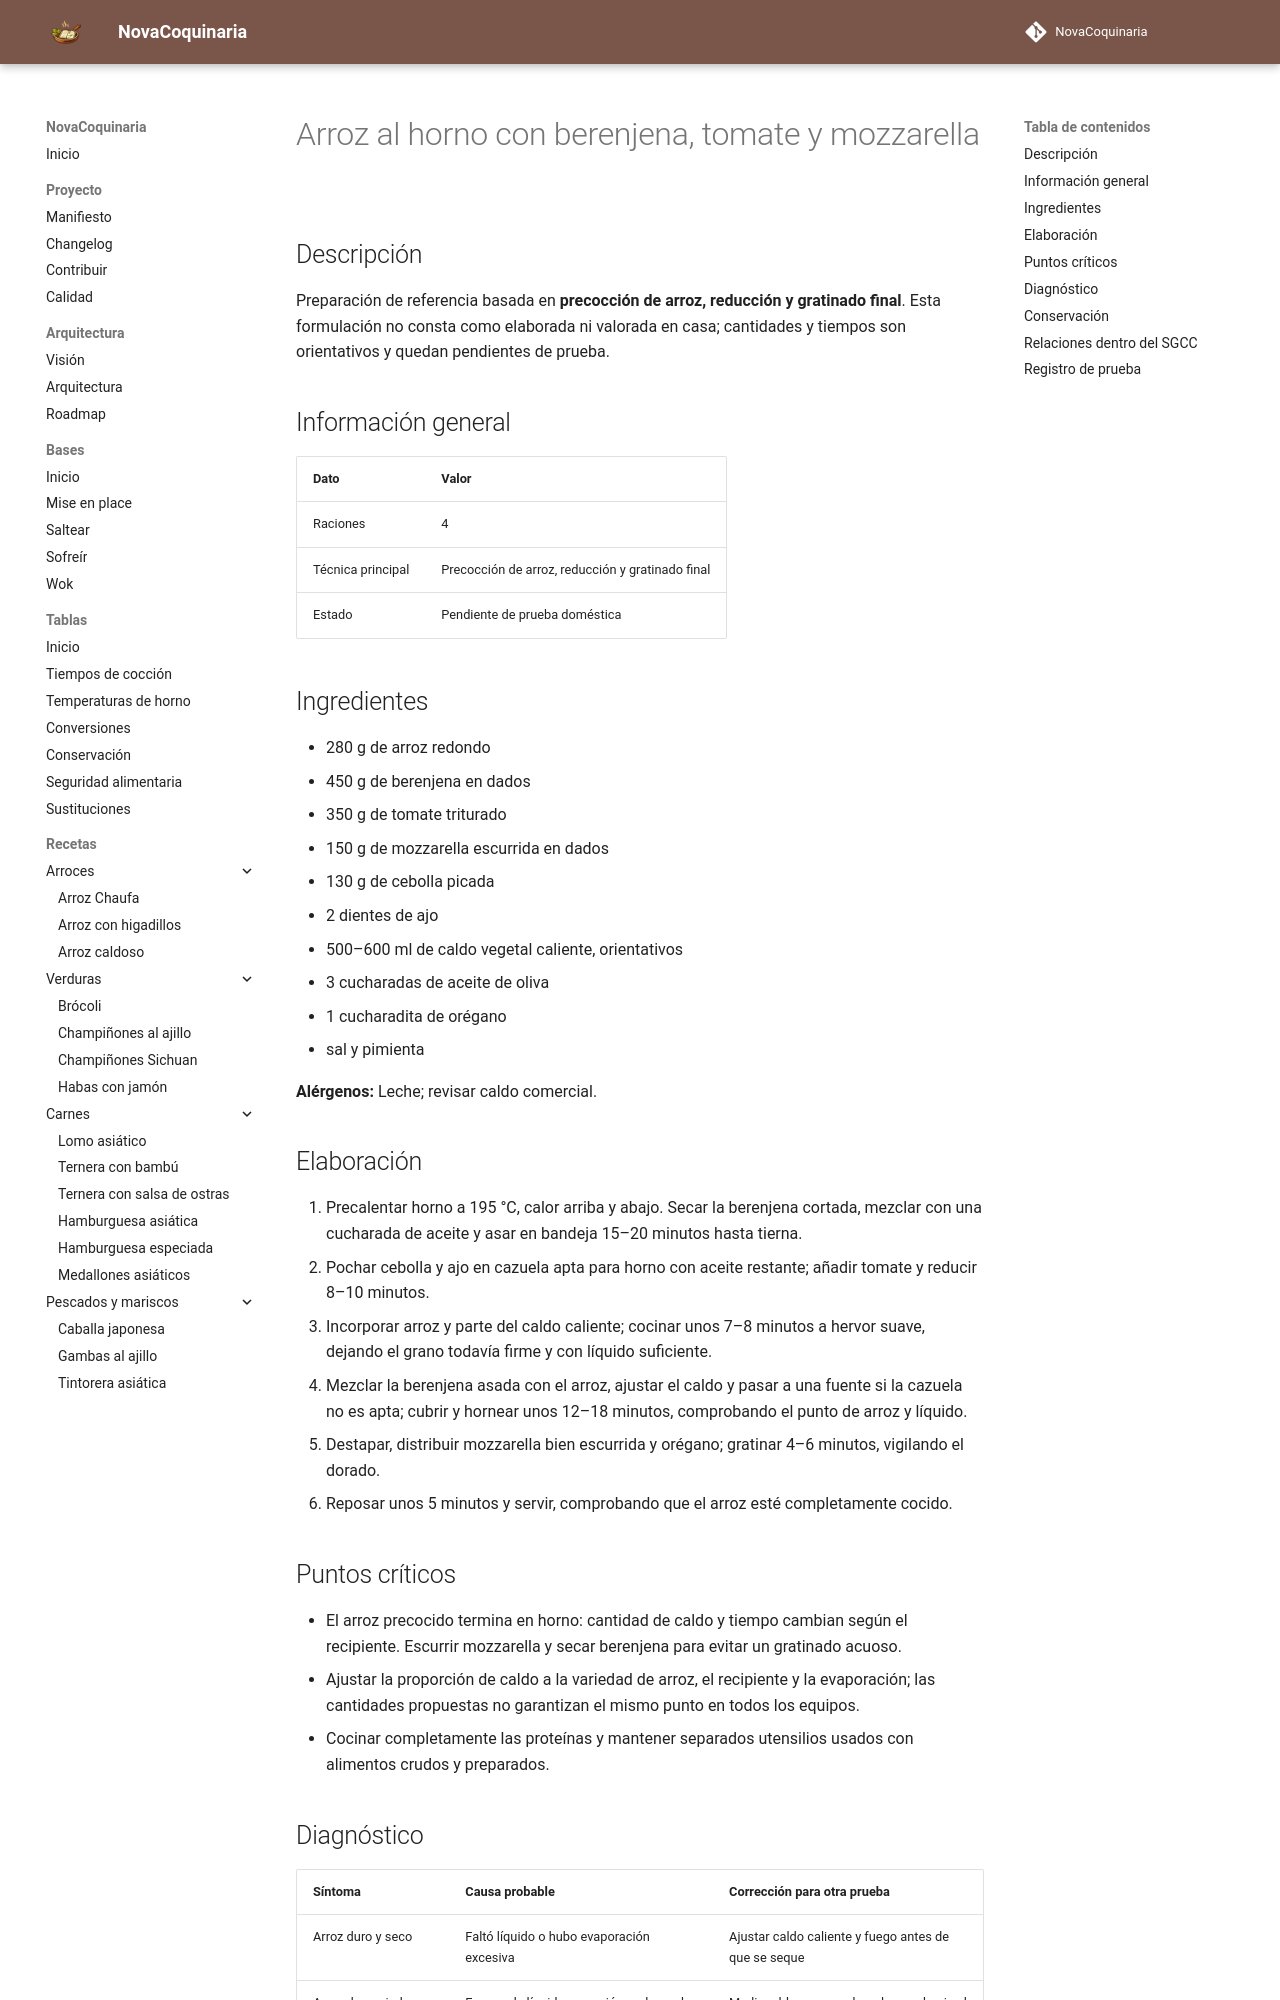

repository: fran-eliot/NovaCoquinaria · page: 01_Arroces/arroz_al_horno_con_berenjena_tomate_y_mozzarella.html · generator: mkdocs

---
id: REC-315
tipo: receta
titulo: Arroz al horno con berenjena, tomate y mozzarella
categoria: Arroces
estado: borrador
version: 1.0.0
ultima_revision: 2026-11-15
etiquetas:
  - arroces
  - receta-propuesta
  - pendiente-de-prueba
---

# Arroz al horno con berenjena, tomate y mozzarella

## Descripción

Preparación de referencia basada en **precocción de arroz, reducción y gratinado final**. Esta formulación no consta como elaborada ni valorada en casa; cantidades y tiempos son orientativos y quedan pendientes de prueba.

## Información general

| Dato | Valor |
|---|---|
| Raciones | 4 |
| Técnica principal | Precocción de arroz, reducción y gratinado final |
| Estado | Pendiente de prueba doméstica |

## Ingredientes

- 280 g de arroz redondo
- 450 g de berenjena en dados
- 350 g de tomate triturado
- 150 g de mozzarella escurrida en dados
- 130 g de cebolla picada
- 2 dientes de ajo
- 500–600 ml de caldo vegetal caliente, orientativos
- 3 cucharadas de aceite de oliva
- 1 cucharadita de orégano
- sal y pimienta

**Alérgenos:** Leche; revisar caldo comercial.

## Elaboración

1. Precalentar horno a 195 °C, calor arriba y abajo. Secar la berenjena cortada, mezclar con una cucharada de aceite y asar en bandeja 15–20 minutos hasta tierna.
2. Pochar cebolla y ajo en cazuela apta para horno con aceite restante; añadir tomate y reducir 8–10 minutos.
3. Incorporar arroz y parte del caldo caliente; cocinar unos 7–8 minutos a hervor suave, dejando el grano todavía firme y con líquido suficiente.
4. Mezclar la berenjena asada con el arroz, ajustar el caldo y pasar a una fuente si la cazuela no es apta; cubrir y hornear unos 12–18 minutos, comprobando el punto de arroz y líquido.
5. Destapar, distribuir mozzarella bien escurrida y orégano; gratinar 4–6 minutos, vigilando el dorado.
6. Reposar unos 5 minutos y servir, comprobando que el arroz esté completamente cocido.

## Puntos críticos

- El arroz precocido termina en horno: cantidad de caldo y tiempo cambian según el recipiente. Escurrir mozzarella y secar berenjena para evitar un gratinado acuoso.
- Ajustar la proporción de caldo a la variedad de arroz, el recipiente y la evaporación; las cantidades propuestas no garantizan el mismo punto en todos los equipos.
- Cocinar completamente las proteínas y mantener separados utensilios usados con alimentos crudos y preparados.
